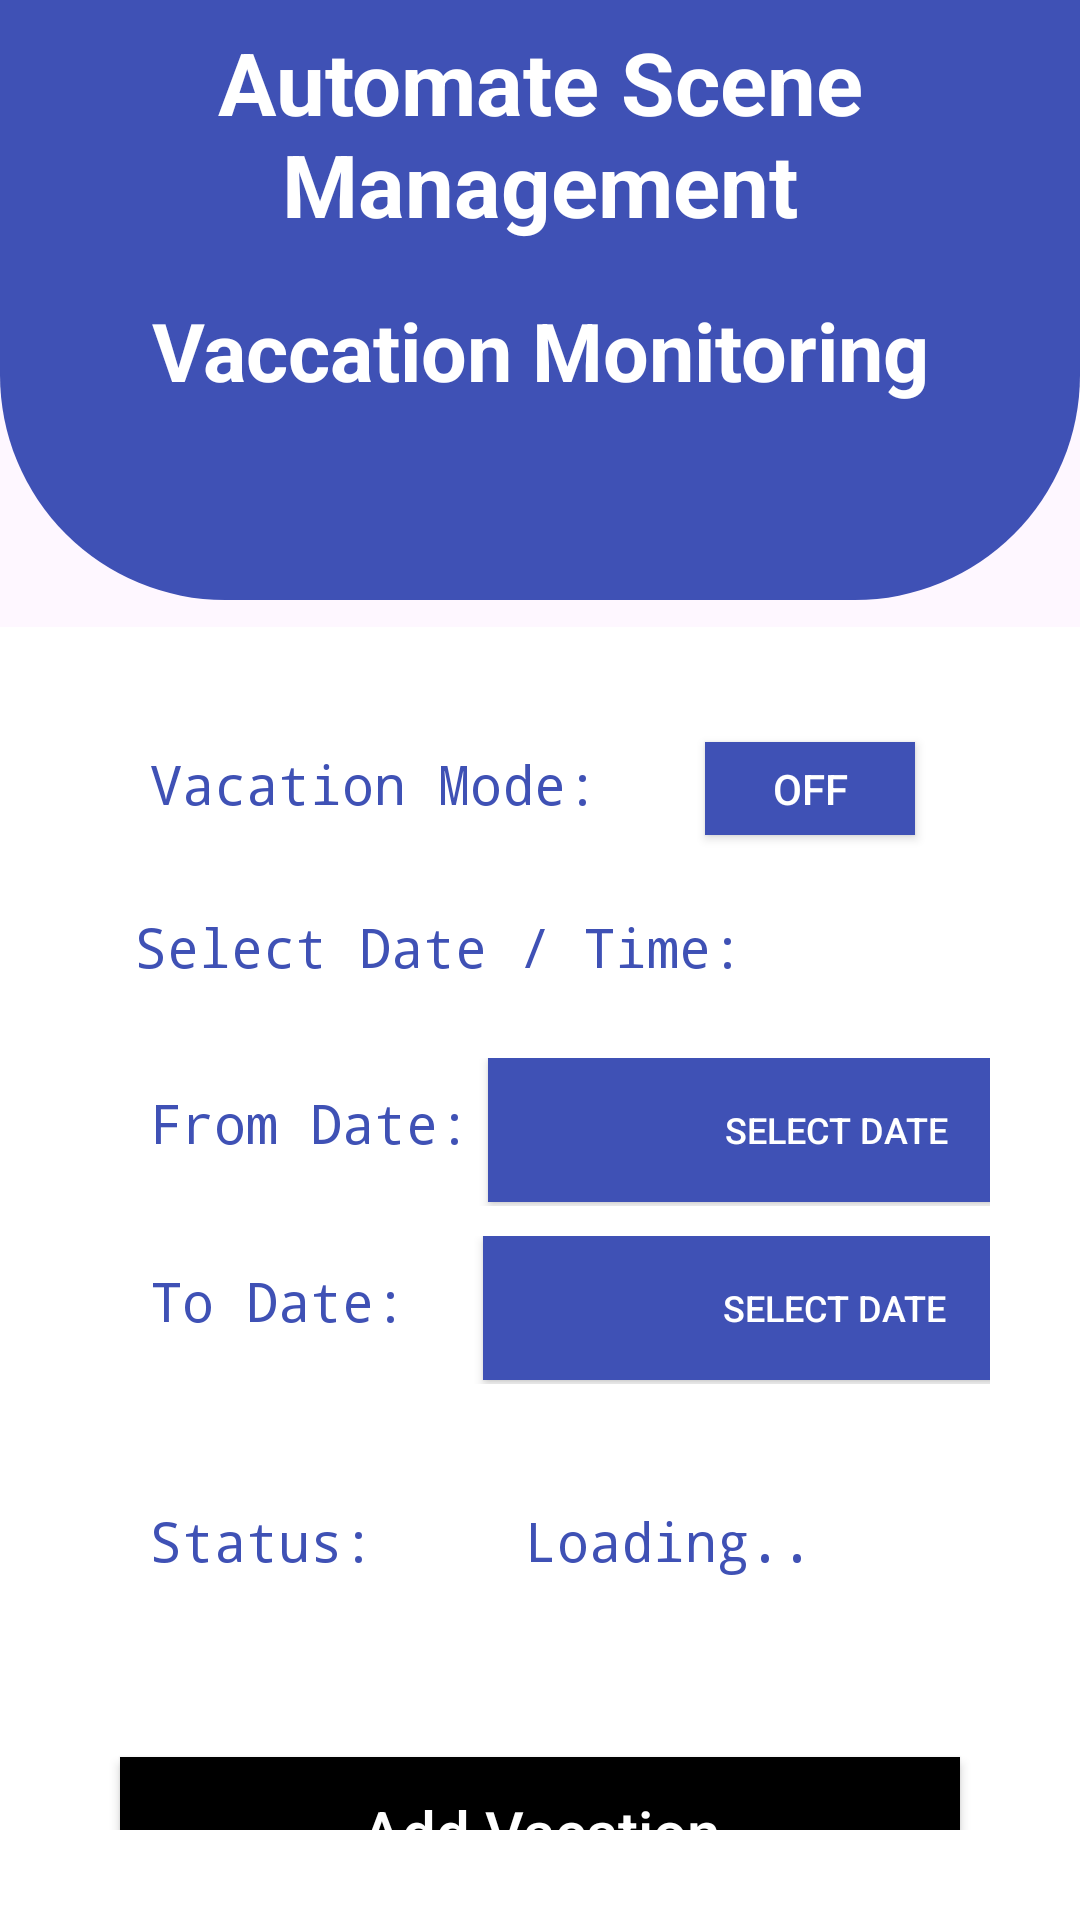

The Android layout XML behind this screen, and the referenced resources:
<!-- AndroidManifest.xml: application theme Theme.IoTAutomateSceneManagementProjectHT2023 -->
<!-- res/layout/activity_vacation_mode.xml -->
<?xml version="1.0" encoding="utf-8"?>
<RelativeLayout xmlns:android="http://schemas.android.com/apk/res/android"
    xmlns:app="http://schemas.android.com/apk/res-auto"
    xmlns:tools="http://schemas.android.com/tools"
    android:layout_width="match_parent"
    android:layout_height="match_parent"
    tools:context=".VacationMode">

    <View
        android:id="@+id/top_view"
        android:layout_width="match_parent"
        android:layout_height="200dp"
        android:background="@drawable/gb_view"/>



    <RelativeLayout
        android:id="@+id/RelativeLayout01"
        android:layout_width="fill_parent"
        android:layout_height="fill_parent">

        <LinearLayout
            android:layout_width="fill_parent"
            android:layout_height="match_parent"
            android:layout_alignParentTop="true"
            android:layout_centerInParent="true"
            android:layout_marginTop="209dp"
            android:background="@color/white"
            android:orientation="vertical"
            android:padding="30dip">

            <LinearLayout
                android:layout_width="match_parent"
                android:layout_height="wrap_content"
                android:orientation="horizontal"
                android:padding="5dip">

                <TextView
                    android:id="@+id/lbl_temp"
                    android:layout_width="170dp"
                    android:layout_height="wrap_content"
                    android:layout_marginLeft="10dp"
                    android:layout_marginBottom="15dp"
                    android:padding="5dip"
                    android:text="Vacation Mode:"
                    android:textColor="@color/my_primary"
                    android:textSize="18sp"
                    android:typeface="monospace" />

                <ToggleButton
                    android:id="@+id/btntoggle_vs"
                    android:layout_width="match_parent"
                    android:layout_height="31dp"
                    android:layout_marginLeft="20dp"
                    android:layout_marginRight="20dp"
                    android:layout_weight="1"
                    android:background="@color/my_primary"
                    android:text="ToggleButton"
                    android:textColor="@color/white" />

            </LinearLayout>

            <LinearLayout
                android:layout_width="match_parent"
                android:layout_height="wrap_content"
                android:orientation="horizontal">

                <TextView
                    android:id="@+id/lbl_calander"
                    android:layout_width="316dp"
                    android:layout_height="wrap_content"
                    android:layout_marginLeft="10dp"
                    android:layout_marginBottom="15dp"
                    android:padding="5dip"
                    android:text="Select Date / Time:"
                    android:textColor="@color/my_primary"
                    android:textSize="18sp"
                    android:typeface="monospace" />

            </LinearLayout>
            
            <LinearLayout
                android:layout_width="371dp"
                android:layout_height="wrap_content"
                android:layout_centerInParent="true"
                android:orientation="horizontal"
                android:padding="5dip">


                <TextView
                    android:id="@+id/lbl_from_date"
                    android:layout_width="wrap_content"
                    android:layout_height="wrap_content"
                    android:layout_marginLeft="10dp"
                    android:layout_marginBottom="15dp"
                    android:padding="5dip"
                    android:text="From Date:"
                    android:textColor="@color/my_primary"
                    android:textSize="18sp"
                    android:typeface="monospace" />

                <Button
                    android:id="@+id/vacation_fromdatePickerbtn"
                    android:layout_width="wrap_content"
                    android:layout_height="wrap_content"
                    android:layout_marginLeft="1dp"
                    android:layout_marginRight="1dp"

                    android:layout_weight="1"
                    android:background="@color/my_primary"
                    android:onClick="openFromDatePicker"
                    android:text="Select Date"
                    android:textColor="@color/white"
                    android:textSize="12dp" />














            </LinearLayout>
            
            <LinearLayout
                android:layout_width="371dp"
                android:layout_height="wrap_content"
                android:layout_marginBottom="25dp"
                android:orientation="horizontal"
                android:padding="5dip">

                <TextView
                    android:id="@+id/lbl_to_date"
                    android:layout_width="115dp"
                    android:layout_height="wrap_content"
                    android:layout_marginLeft="10dp"
                    android:layout_marginBottom="15dp"
                    android:padding="5dip"
                    android:text="To Date:"
                    android:textColor="@color/my_primary"
                    android:textSize="18sp"
                    android:typeface="monospace" />

                <Button
                    android:id="@+id/vacation_todatePickerbtn"
                    android:layout_width="wrap_content"
                    android:layout_height="wrap_content"
                    android:layout_marginLeft="1dp"
                    android:layout_marginRight="1dp"

                    android:layout_weight="1"
                    android:background="@color/my_primary"
                    android:onClick="openToDatePicker"
                    android:text="Select Date"
                    android:textColor="@color/white"
                    android:textSize="12dp" />

















            </LinearLayout>

            <LinearLayout
                android:layout_width="371dp"
                android:layout_height="wrap_content"
                android:layout_marginBottom="25dp"
                android:orientation="horizontal"
                android:padding="5dip">

                <TextView
                    android:id="@+id/tesult"
                    android:layout_width="115dp"
                    android:layout_height="wrap_content"
                    android:layout_marginLeft="10dp"
                    android:layout_marginBottom="15dp"
                    android:padding="5dip"
                    android:text="Status:"
                    android:textColor="@color/my_primary"
                    android:textSize="18sp"
                    android:typeface="monospace" />

                <TextView
                    android:id="@+id/txv_vacationStatus"
                    android:layout_width="115dp"
                    android:layout_height="wrap_content"
                    android:layout_marginLeft="10dp"
                    android:layout_marginBottom="15dp"
                    android:padding="5dip"
                    android:text="Loading.."
                    android:textColor="@color/my_primary"
                    android:textSize="18sp"
                    android:typeface="monospace" />

            </LinearLayout>

            <Button
                android:id="@+id/btn_add_vacation_mode"
                style="@style/Widget.AppCompat.Button.Colored"
                android:layout_width="fill_parent"
                android:layout_height="50dip"
                android:layout_margin="10dp"
                android:background="@color/black"
                android:padding="10dip"
                android:text="Add Vacation"
                android:textAllCaps="false"
                android:textColor="@color/white"
                android:textSize="20sp" />

            <Button
                android:id="@+id/btn_Home"
                style="@style/Widget.AppCompat.Button.Colored"
                android:layout_width="fill_parent"
                android:layout_height="50dip"
                android:layout_margin="10dp"
                android:background="@color/my_secondary"
                android:padding="10dip"
                android:text="Home"
                android:textAllCaps="false"
                android:textColor="@color/white"
                android:textSize="20sp" />
        </LinearLayout>

        <TextView
            android:id="@+id/textTopHeader"
            android:layout_width="match_parent"
            android:layout_height="wrap_content"
            android:layout_centerHorizontal="true"
            android:layout_margin="8dp"
            android:layout_marginStart="8dp"
            android:layout_marginEnd="8dp"
            android:layout_marginBottom="8dp"
            android:text="Automate Scene Management"
            android:textAlignment="center"
            android:textColor="@color/white"
            android:textSize="29dp"
            android:textStyle="bold" />

        <TextView
            android:id="@+id/textdDshboard"
            android:layout_width="wrap_content"
            android:layout_height="wrap_content"
            android:text="Vaccation Monitoring"
            android:layout_centerHorizontal="true"
            android:textStyle="bold"
            android:textSize="27dp"
            android:textColor="@color/white"
            android:layout_marginTop="10dp"
            android:textAlignment="center"
            android:layout_below="@id/textTopHeader"
            />
    </RelativeLayout>


</RelativeLayout>
<!-- resources referenced by this layout -->
<resources>
  <color name="black">#FF000000</color>
  <color name="my_primary">#3F51B5</color>
  <color name="my_secondary">#3F51B5</color>
  <color name="white">#FFFFFFFF</color>
  <!-- drawable gb_view (drawable) -->
  <?xml version="1.0" encoding="utf-8"?>
  <shape xmlns:android="http://schemas.android.com/apk/res/android">
      <corners android:bottomRightRadius="75dp"
          android:bottomLeftRadius="75dp" />
      <solid android:color="@color/my_primary"/>
  
  </shape>
  <style name="Theme.IoTAutomateSceneManagementProjectHT2023" parent="Base.Theme.IoTAutomateSceneManagementProjectHT2023" />
  <style name="Base.Theme.IoTAutomateSceneManagementProjectHT2023" parent="Theme.Material3.DayNight.NoActionBar">
          
          <item name="colorPrimary">@color/my_primary</item>
          <item name="colorPrimaryVariant">@color/my_primary</item>
          <item name="colorOnPrimary">@color/white</item>
          <item name="colorAccent">@color/colorHomeBtn</item>
  
          
          <item name="colorSecondary">@color/my_secondary</item>
          <item name="colorSecondaryVariant">@color/my_secondary</item>
          <item name="colorOnSecondary">@color/black</item>
  
      </style>
</resources>
